Photos from the image-classification dataset "Real-Overexp" in the GitHub repository aCoderChild/adenoid_segmentation. Its 2 classes are: normal frames, overexposed.

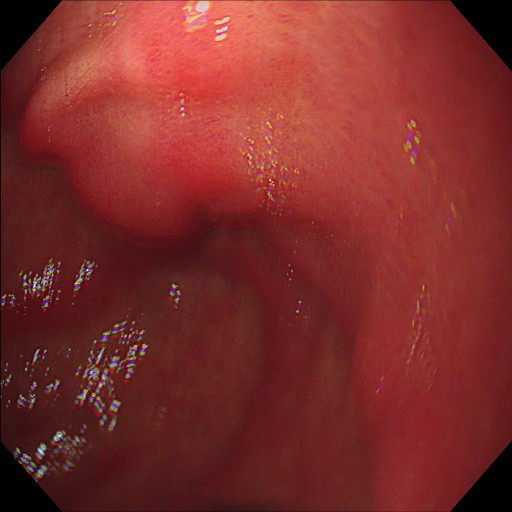
Label: normal frames

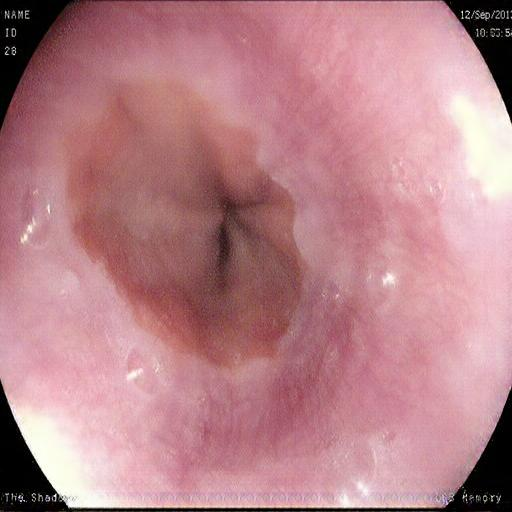
Label: overexposed

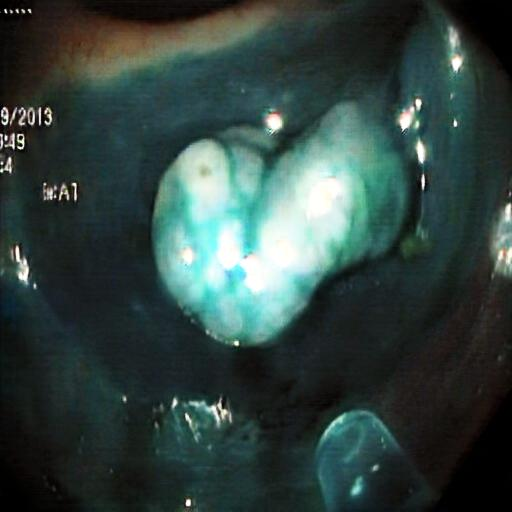
Label: overexposed

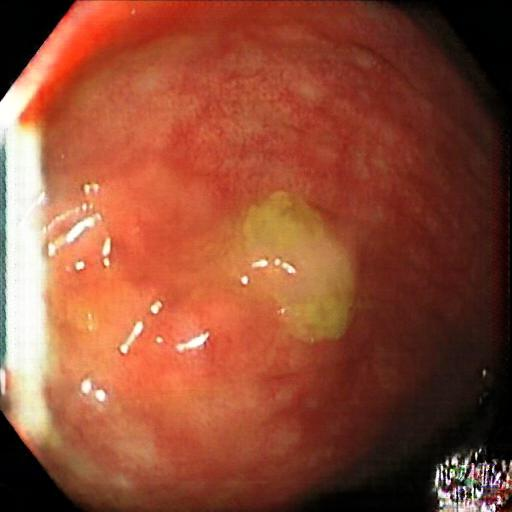
Label: overexposed

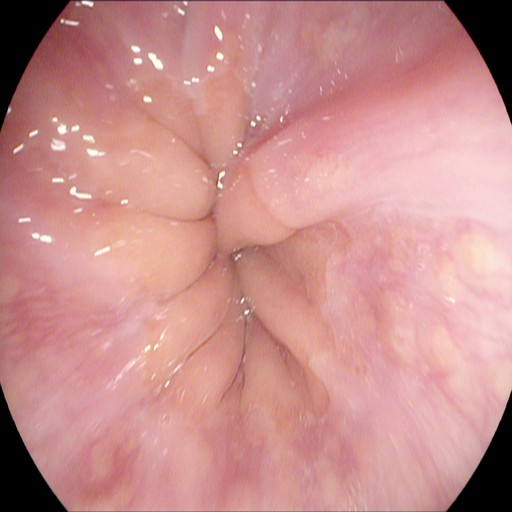
Label: normal frames

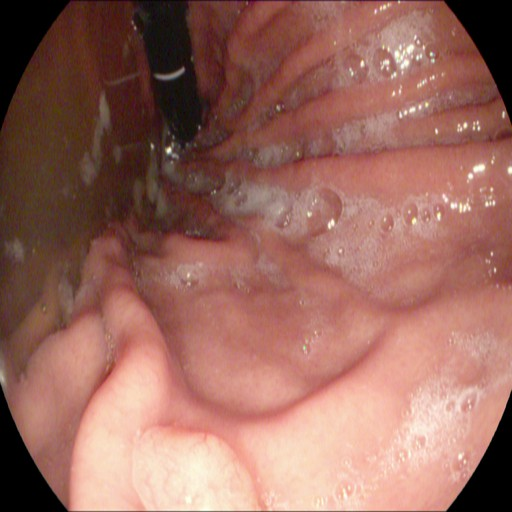
Label: normal frames
